Run: headless pygame with SDL's dummy video driver; simulated clock (each Clock.tick advances the game by its frame time, no real sleeping); random seed 0; keys injected as events and as key.get_pressed() state; no mouse input.
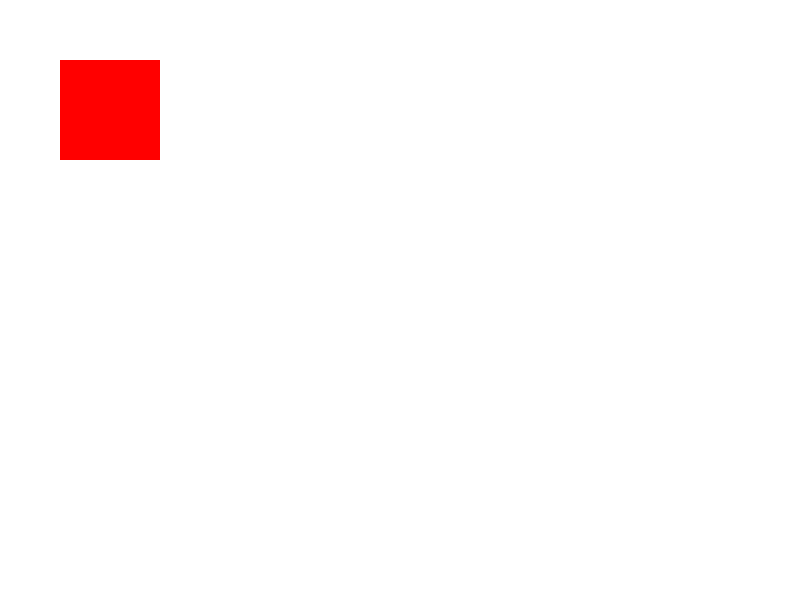
Frame 1 of 4 · flips 1–60 · no input
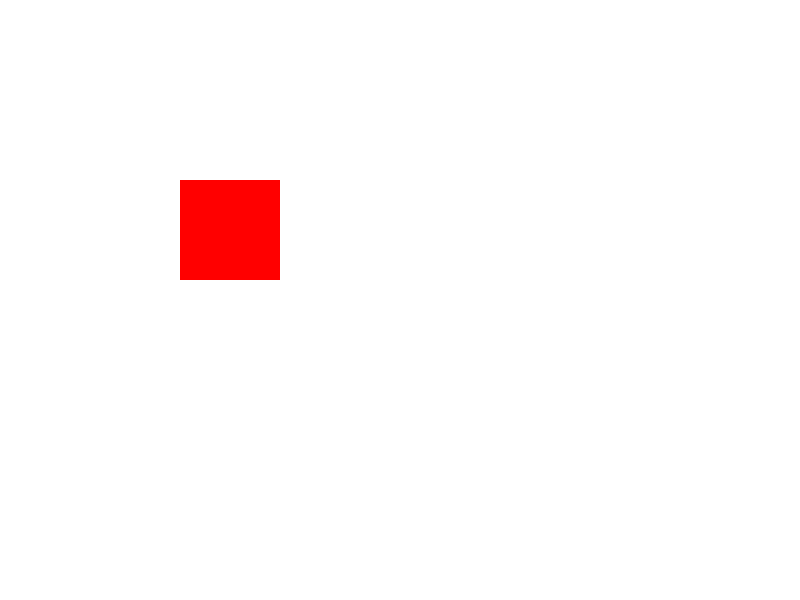
Frame 2 of 4 · flips 61–180 · tapped SPACE, RETURN · held RIGHT (→), D
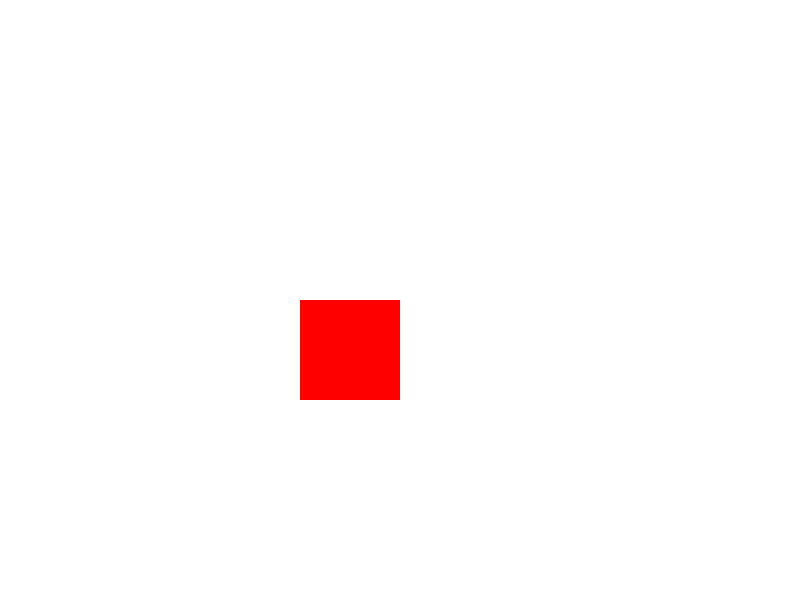
Frame 3 of 4 · flips 181–300 · held DOWN (↓), S
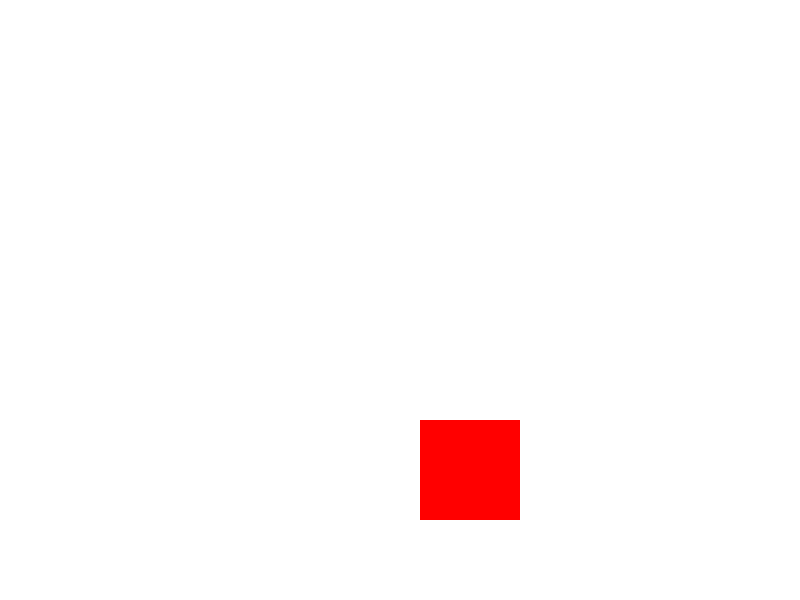
Frame 4 of 4 · flips 301–420 · held LEFT (←), A, UP (↑), W

The pygame program that drew these frames:

import pygame
pygame.init()

H= 600
W=800
gameScreen= pygame.display.set_mode((W,H))
color= (255,255,255)
red = (255 , 0 , 0 )
x=0
y=0
movex = 1
movey = 1
while True:
    gameScreen.fill(color)
    for event in pygame.event.get():
        if event.type==pygame.QUIT:
            pygame.quit()
            quit()
        # pygame.draw.rect(gameScreen,red,[x,y,w,h])
    x+=movex
    y+=movey
    
    if x>W-100:
        movex = -1
    elif x<0:
        movex =1
    
    if y>H-100:
        movey = -1
    elif y<0:
        movey =1
    
    
    pygame.draw.rect(gameScreen,red,[x,y,100,100])
    pygame.display.update()
    
